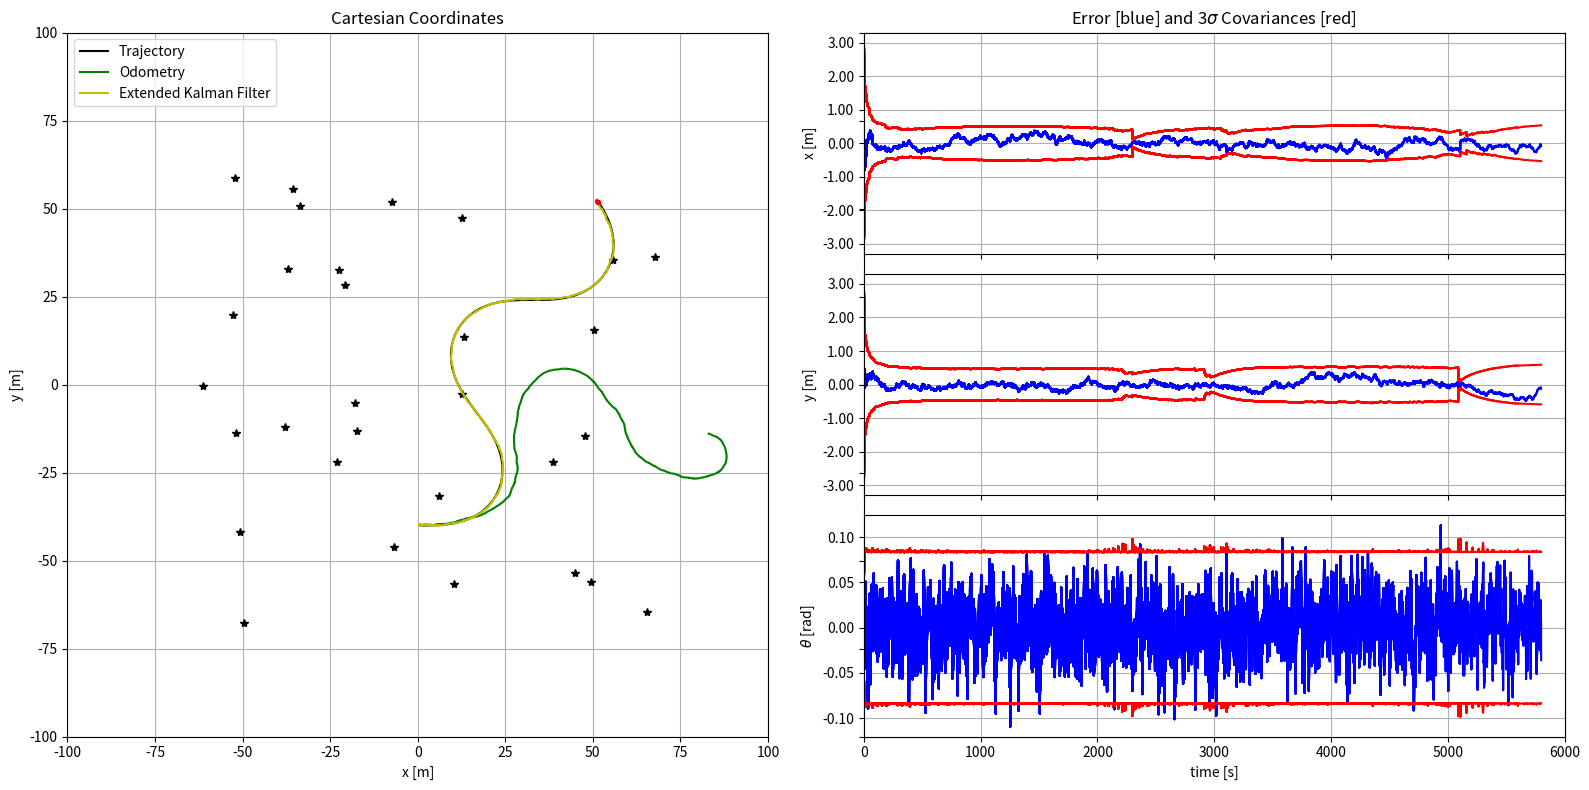

Here is the Python script that generated this plot:
"""
TP Kalman filter for mobile robots localization

[redacted]
"""

from math import sin, cos, atan2, pi, sqrt
import matplotlib.pyplot as plt
from matplotlib.ticker import FormatStrFormatter

import numpy as np
seed = 123456
np.random.seed(seed)

import os
try:
    os.makedirs("outputs")
except:
    pass

# ---- Simulator class (world, control and sensors) ----

class Simulation:
    def __init__(self, time_final, dt_prediction, x_true, Q_true, x_odometry, landmarks, R_true, dt_measure):
        self.time_final = time_final
        self.dt_prediction = dt_prediction
        self.n_steps = int(np.round(time_final/dt_prediction))
        self.Q_true = Q_true
        self.x_true = x_true
        self.x_odometry = x_odometry
        self.landmarks = landmarks
        self.R_true = R_true
        self.dt_measure = dt_measure

    # return true control at step k
    def get_robot_control(self, k):
        # generate  sin trajectory
        u = np.array([[0, 0.025,  0.1*np.pi / 180 * sin(3*np.pi * k / self.n_steps)]]).T
        return u


    # simulate new true robot position
    def simulate_world(self, k):
        dt_prediction = self.dt_prediction
        u = self.get_robot_control(k)
        self.x_true = tcomp(self.x_true, u, dt_prediction)
        self.x_true[2, 0] = convert_angle(self.x_true[2, 0])


    # computes and returns noisy odometry
    def get_odometry(self, k):
        # Ensuring random repetability for given k
        np.random.seed(seed*2 + k)

        # Model
        dt_prediction = self.dt_prediction
        u = self.get_robot_control(k)
        xnow = tcomp(self.x_odometry, u, dt_prediction)
        uNoise = np.sqrt(self.Q_true) @ np.random.randn(3)
        uNoise = np.array([uNoise]).T
        xnow = tcomp(xnow, uNoise, dt_prediction)
        self.x_odometry = xnow
        u = u + dt_prediction*uNoise
        return xnow, u


    # generate a noisy observation of a random feature
    def get_observation(self, k):
        # Ensuring random repetability for given k
        np.random.seed(seed*3 + k)

        # Model
        if k*self.dt_prediction % self.dt_measure == 0:
            notValidCondition = False # False: measurement valid / True: measurement not valid
            if notValidCondition:
                z = None
                landmark_index = None
            else:
                landmark_index = np.random.randint(0, self.landmarks.shape[1] - 1)
                zNoise = np.sqrt(self.R_true) @ np.random.randn(2)
                zNoise = np.array([zNoise]).T
                z = observation_model_prediction(self.x_true, landmark_index, self.landmarks) + zNoise
                z[1, 0] = convert_angle(z[1, 0])
        else:
            z = None
            landmark_index = None
        return [z, landmark_index]


# ---- Kalman Filter: model functions ----

# evolution model (f)
def motion_model_prediction(x: np.ndarray[float], u: np.ndarray[float], dt: float) -> np.ndarray[float]:
    """
    Returns prediction of system state x at instant k knowing instant k-1.

    Args:
        x (np.ndarray[float]) : system state at instant k-1
        u (np.ndarray[float]) : 
    """
    # x: estimated state (x, y, heading)
    # u: control input or odometry measurement in body frame (Vx, Vy, angular rate)

    # print(f'{type(x)}')
    x_k, y_k, theta_k = x[0, 0], x[1, 0], x[2, 0]
    vx_k, vy_k, w_k = u[0, 0], u[1, 0], u[2, 0]

    x_pred = np.zeros_like(x)
    x_pred[0, 0] = x_k + (vx_k * np.cos(theta_k) - vy_k * np.sin(theta_k)) * dt
    x_pred[1, 0] = y_k + (vx_k * np.sin(theta_k) + vy_k * np.cos(theta_k)) * dt
    x_pred[2, 0] = theta_k + w_k * dt
    x_pred[2, 0] = convert_angle(x_pred[2, 0]) # convert angle to [-pi,+pi]

    return x_pred


# observation model (h)
def observation_model_prediction(x: np.ndarray[float], i: int, landmarks: np.ndarray[float]) -> np.ndarray[float]:
    # xVeh: vecule state
    # landmark_index: observed guide index
    # landmarks: landmarks of all guides

    x_k, y_k, theta_k = x[0, 0], x[1, 0], x[2, 0]
    x_p, y_p = landmarks[0, i], landmarks[1, i]

    y = np.array([
        [np.sqrt((x_p - x_k)**2 + (y_p - y_k)**2)],
        [np.arctan2((y_p - y_k), (x_p - x_k)) - theta_k],
    ])
    y[1, 0] = convert_angle(y[1, 0])

    return y


# ---- Kalman Filter: Jacobian functions ----

# h(x) Jacobian wrt x
def observation_jacobian(x: np.ndarray[float], i: int, landmarks: np.ndarray[float]) -> np.ndarray[float]:
    """
    Return Jacobian Observation matrix H(x) as np.ndarray[float].

    Args:
        x (np.ndarray[float]) : system state prediction.
        i (int) : landmark index.
        landmarks (np.ndarray[float]) : landmarks coordinates.
    """
    x_k, y_k = x[0, 0], x[1, 0]
    x_p, y_p = landmarks[0, i], landmarks[1, i]

    delta_x = x_p - x_k
    delta_y = y_p - y_k
    distance = np.sqrt(delta_x**2 + delta_y**2)

    H = np.array([
        [-delta_x/distance, -delta_y/distance, 0],
        [+delta_y/distance**2, -delta_x/distance**2, -1]
    ])

    return H


# f(x,u) Jacobian wrt x
# jacobian of motion model w.r.t state
def F(x: np.ndarray[float], u: np.ndarray[float], dt: float) -> np.ndarray[float]:
    # x: estimated state (x, y, heading)
    # u: control input (Vx, Vy, angular rate)
    # dt_prediction: time step

    _, _, theta_k = x[0, 0], x[1, 0], x[2, 0]
    vx_k, vy_k, _ = u[0, 0], u[1, 0], u[2, 0]

    F = np.array([
        [1, 0, (-vx_k * np.sin(theta_k) - vy_k * np.cos(theta_k)) * dt],
        [0, 1, (+vx_k * np.cos(theta_k) - vy_k * np.sin(theta_k)) * dt],
        [0, 0, 1]
    ])

    return F


# f(x,u) Jacobian wrt w (noise on the control input u)
# jacobian of motion model w.r.t control
def G(x: np.ndarray[float], u: np.ndarray[float], dt: float) -> np.ndarray[float]:
    # x: estimated state (x, y, heading) in ground frame
    # u: control input (Vx, Vy, angular rate) in robot frame
    # dt_prediction: time step for prediction

    theta_k = x[2, 0]

    G = np.array([
        [np.cos(theta_k) * dt, -np.sin(theta_k) * dt, 0],
        [np.sin(theta_k) * dt, +np.cos(theta_k) * dt, 0],
        [0, 0, dt]
    ])

    return G


# ---- Utils functions ----
# Display error ellipses
def plot_covariance_ellipse(x_estimation, P_estimation, axes, lineType):
    """
    Plot one covariance ellipse from covariance matrix
    """

    Pxy = P_estimation[0:2, 0:2]
    eigval, eigvec = np.linalg.eig(Pxy)

    if eigval[0] >= eigval[1]:
        bigind = 0
        smallind = 1
    else:
        bigind = 1
        smallind = 0

    if eigval[smallind] < 0:
        print('Pb with Pxy :\n', Pxy)
        exit()

    t = np.arange(0, 2 * pi + 0.1, 0.1)
    a = sqrt(eigval[bigind])
    b = sqrt(eigval[smallind])
    x = [3 * a * cos(it) for it in t]
    y = [3 * b * sin(it) for it in t]
    angle = atan2(eigvec[bigind, 1], eigvec[bigind, 0])
    rot = np.array([[cos(angle), sin(angle)],
                    [-sin(angle), cos(angle)]])
    fx = rot @ (np.array([x, y]))
    px = np.array(fx[0, :] + x_estimation[0, 0]).flatten()
    py = np.array(fx[1, :] + x_estimation[1, 0]).flatten()
    axes.plot(px, py, lineType)


def convert_angle(angle: float) -> float:
    """
    Return converted randian angle to the range [-pi, pi].

    Args:
        angle (float): angle in radians.
    """
    if (angle > np.pi):
        angle = angle - 2 * pi
    elif (angle < -np.pi):
        angle = angle + 2 * pi
    return angle


# composes two transformations
def tcomp(tab, tbc, dt):
    assert tab.ndim == 2 # eg: robot state [x, y, heading]
    assert tbc.ndim == 2 # eg: robot control [Vx, Vy, angle rate]
    #dt : time-step (s)

    angle = tab[2, 0] + dt * tbc[2, 0] # angular integration by Euler

    angle = convert_angle(angle)
    s = sin(tab[2, 0])
    c = cos(tab[2, 0])
    position = tab[0:2] + dt * np.array([[c, -s], [s, c]]) @ tbc[0:2] # position integration by Euler
    out = np.vstack((position, angle))

    return out


# =============================================================================
# Main Program
# =============================================================================

# Init displays
show_animation = True
save_iterations = False

f, (ax1, ax2) = plt.subplots(1, 2, sharey=True, figsize=(16, 8))
ax3 = plt.subplot(3, 2, 2)
ax4 = plt.subplot(3, 2, 4)
ax5 = plt.subplot(3, 2, 6)

# ---- General variables ----

# Simulation time
time_final = 6000       # final time (s)
dt_prediction = 1     # Time between two dynamical predictions (s)
dt_measure = 1     # Time between two measurement updates (s)

# Location of landmarks
n_landmarks = 30
landmarks = 140*(np.random.rand(2, n_landmarks) - 1/2)

# True covariance of errors used for simulating robot movements
Q_true = np.diag([0.01, 0.01, 1*pi/180]) ** 2
R_true = np.diag([3.0, 3*pi/180]) ** 2

# Modeled errors used in the Kalman filter process
Q_constant = 1
R_constant = 1

Q_estimation = Q_constant * np.eye(3, 3) @ Q_true
R_estimation = R_constant * np.eye(2, 2) @ R_true

# initial conditions
x_true = np.array([[1, -40, -pi/2]]).T
x_odometry = x_true
x_estimation = x_true
P_constant = 1
P_estimation = P_constant * np.diag([1, 1, (1*pi/180)**2])

# Init history matrixes
history_x_estimation = x_estimation
history_x_true = x_true
history_x_odometry = x_odometry
history_x_error = np.abs(x_estimation-x_true)  # pose error
history_x_variance = np.sqrt(np.diag(P_estimation).reshape(3, 1))  # state std dev
history_time = [0]

# Simulation environment
simulation = Simulation(time_final, dt_prediction, x_true, Q_true, x_odometry, landmarks, R_true, dt_measure)

# Temporal loop
for k in range(1, simulation.n_steps):

    # Simulate robot motion
    simulation.simulate_world(k)

    # Odometry measurements
    x_odometry, u_tilde = simulation.get_odometry(k)

    # Kalman Prediction
    x_prediction = motion_model_prediction(x_estimation, u_tilde, simulation.dt_prediction)

    F_k = F(x_prediction, u_tilde, simulation.dt_prediction) # TODO pourquoi predction et non estimation ou odometry
    G_k = G(x_prediction, u_tilde, simulation.dt_prediction)
    P_prediction = F_k @ P_estimation @ F_k.T + G_k @ Q_estimation @ G_k.T

    # Random landmark observation
    [y, landmark_index] = simulation.get_observation(k)

    # Kalman Correction
    if y is not None:
        # Observation available
        y_prediction = observation_model_prediction(x_prediction, landmark_index, simulation.landmarks)

        innovation = y - y_prediction
        innovation[1, 0] = convert_angle(innovation[1, 0])

        H = observation_jacobian(x_prediction, landmark_index, simulation.landmarks)
        S = R_estimation + H @ P_prediction @ H.T
        K = P_prediction @ H.T @ np.linalg.inv(S)


        # Kalman Update
        x_estimation = x_prediction + K @ innovation
        x_estimation[2, 0] = convert_angle(x_estimation[2, 0])

        P_estimation = (np.eye(K.shape[0]) - K @ H) @ P_prediction
        P_estimation = 0.5 * (P_estimation + P_estimation.T)  # extract symetry matrix

    else:
        # Observation unavailable
        x_estimation = x_prediction
        P_estimation = P_prediction

    # Store data
    history_x_true = np.hstack((history_x_true, simulation.x_true))
    history_x_odometry = np.hstack((history_x_odometry, simulation.x_odometry))
    history_x_estimation = np.hstack((history_x_estimation, x_estimation))

    error = x_estimation - simulation.x_true
    error[2, 0] = convert_angle(error[2, 0])

    history_x_error = np.hstack((history_x_error, error))
    history_x_variance = np.hstack((history_x_variance, np.sqrt(np.diag(P_estimation).reshape(3, 1))))
    history_time.append(k*simulation.dt_prediction)


    # plot every 15 updates
    if show_animation and k*simulation.dt_prediction % 200 == 0:
        # for stopping simulation with the esc key.
        plt.gcf().canvas.mpl_connect('key_release_event',
                    lambda event: [exit(0) if event.key == 'escape' else None])

        ax1.cla()

        times = np.stack(history_time)

        # Plot true landmark and trajectory
        ax1.plot(landmarks[0, :], landmarks[1, :], "*k")
        ax1.plot(history_x_true[0, :], history_x_true[1, :], "-k", label="Trajectory")

        # Plot odometry trajectory
        ax1.plot(history_x_odometry[0, :], history_x_odometry[1, :], "-g", label="Odometry")

        # Plot estimated trajectory an pose covariance
        ax1.plot(history_x_estimation[0, :], history_x_estimation[1, :], "-y", label="Extended Kalman Filter")
        ax1.plot(x_estimation[0], x_estimation[1], ".r")
        plot_covariance_ellipse(x_estimation, P_estimation, ax1, "--r")

        ax1.grid(True)
        ax1.axis([-100, 100, -100, 100])
        ax1.set_title('Cartesian Coordinates')
        ax1.set_ylabel('y [m]')
        ax1.set_xlabel('x [m]')
        ax1.legend(loc='upper left')

        # add common error markers
        ax2.set_xticks([])

        # plot errors curves
        ax3.plot(times, history_x_error[0, :], 'b')
        ax3.plot(times, +3.0 * history_x_variance[0, :], 'r')
        ax3.plot(times, -3.0 * history_x_variance[0, :], 'r')
        ax3.set_title('Error [blue] and 3$\sigma$ Covariances [red]')
        ax3.yaxis.set_major_formatter(FormatStrFormatter('%.2f'))
        ax3.set_ylabel('x [m]')
        ax3.set_xlim(0, 6000)
        ax3.set_xticks([0, 1000, 2000, 3000, 4000, 5000, 6000])
        ax3.set_xticklabels(['', '', '', '', '', '', ''])
        ax3.grid(True)

        ax4.plot(times, history_x_error[1, :], 'b')
        ax4.plot(times, +3.0 * history_x_variance[1, :], 'r')
        ax4.plot(times, -3.0 * history_x_variance[1, :], 'r')
        ax4.yaxis.set_major_formatter(FormatStrFormatter('%.2f'))
        ax4.set_ylabel('y [m]')
        ax4.set_xlim(0, 6000)
        ax4.set_xticks([0, 1000, 2000, 3000, 4000, 5000, 6000])
        ax4.set_xticklabels(['', '', '', '', '', '', ''])
        ax4.grid(True)

        ax5.plot(times, history_x_error[2, :], 'b')
        ax5.plot(times, +3.0 * history_x_variance[2, :], 'r')
        ax5.plot(times, -3.0 * history_x_variance[2, :], 'r')
        ax5.yaxis.set_major_formatter(FormatStrFormatter('%.2f'))
        ax5.set_ylabel(r"$\theta$ [rad]")
        ax5.set_xlabel('time [s]')
        ax5.set_xlim(0, 6000)
        ax5.set_xticks([0, 1000, 2000, 3000, 4000, 5000, 6000])
        ax5.grid(True)

        plt.tight_layout()

        if save_iterations: plt.savefig(r'outputs/EKF_' + str(k) + '.png')
#        plt.pause(0.001)

plt.savefig(os.path.join(os.path.abspath(os.getcwd()), 'outputs', f'EKF_{Q_constant}_{R_constant}_{P_constant}.png'), dpi=300)
plt.show()
